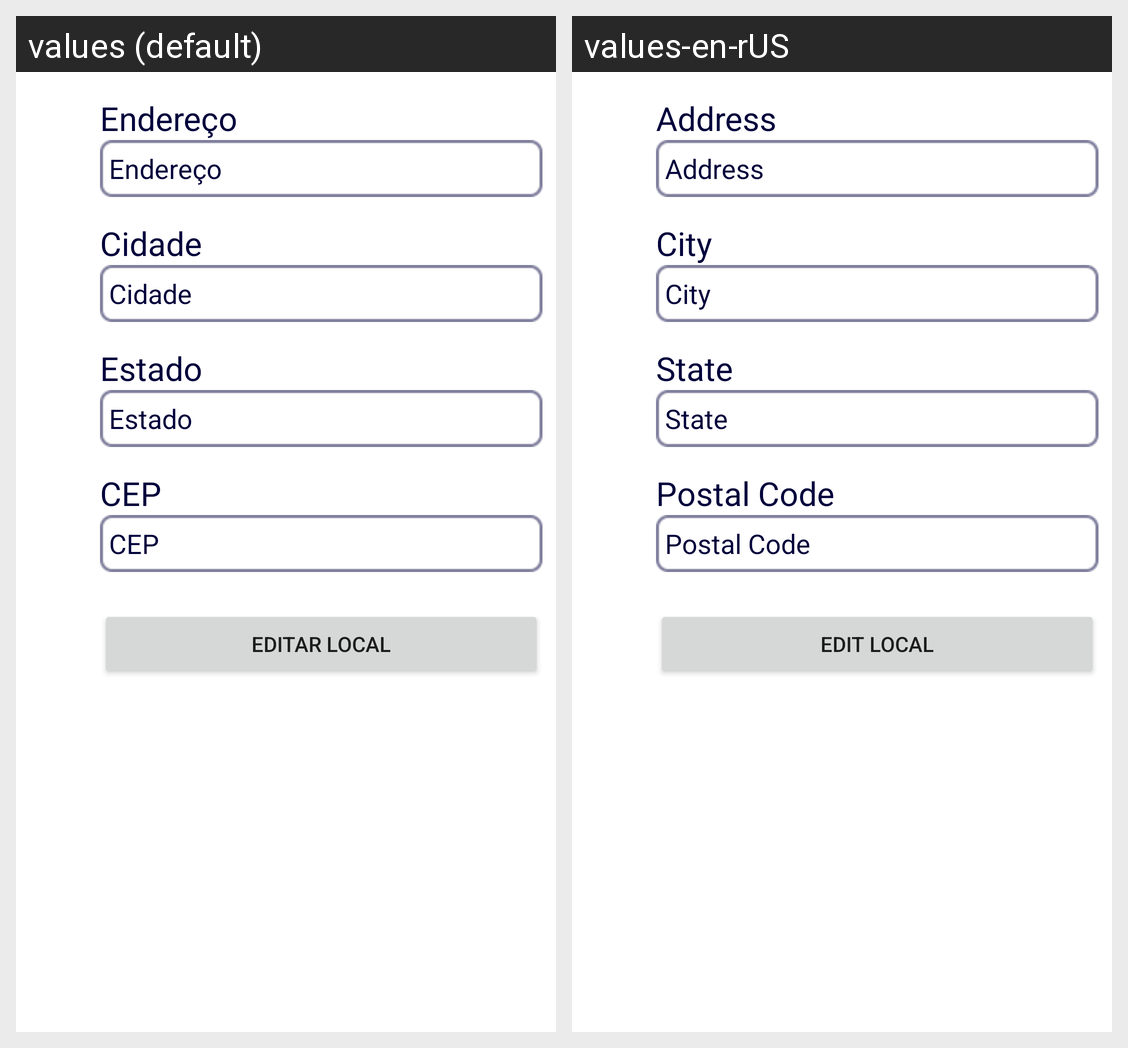

Locale-by-locale string values for the Android screen shown in this grid:
Android screen res/layout/fragment_edit_local.xml rendered under 2 locales, left to right: values (default), values-en-rUS. Device: Nexus 5 (rendered at 1080×1920; each locale shown at half size, 540×960, under a caption strip naming it); theme AppTheme.
Strings drawn on this screen, with the default value and each locale's value (text and hints the layout hard-codes, and strings that could not be matched under every locale, appear in the picture but are not listed):

street
  values: Endereço
  values-en-rUS: Address

city
  values: Cidade
  values-en-rUS: City

state
  values: Estado
  values-en-rUS: State

postalCode
  values: CEP
  values-en-rUS: Postal Code

editLocal
  values: Editar local
  values-en-rUS: Edit local
